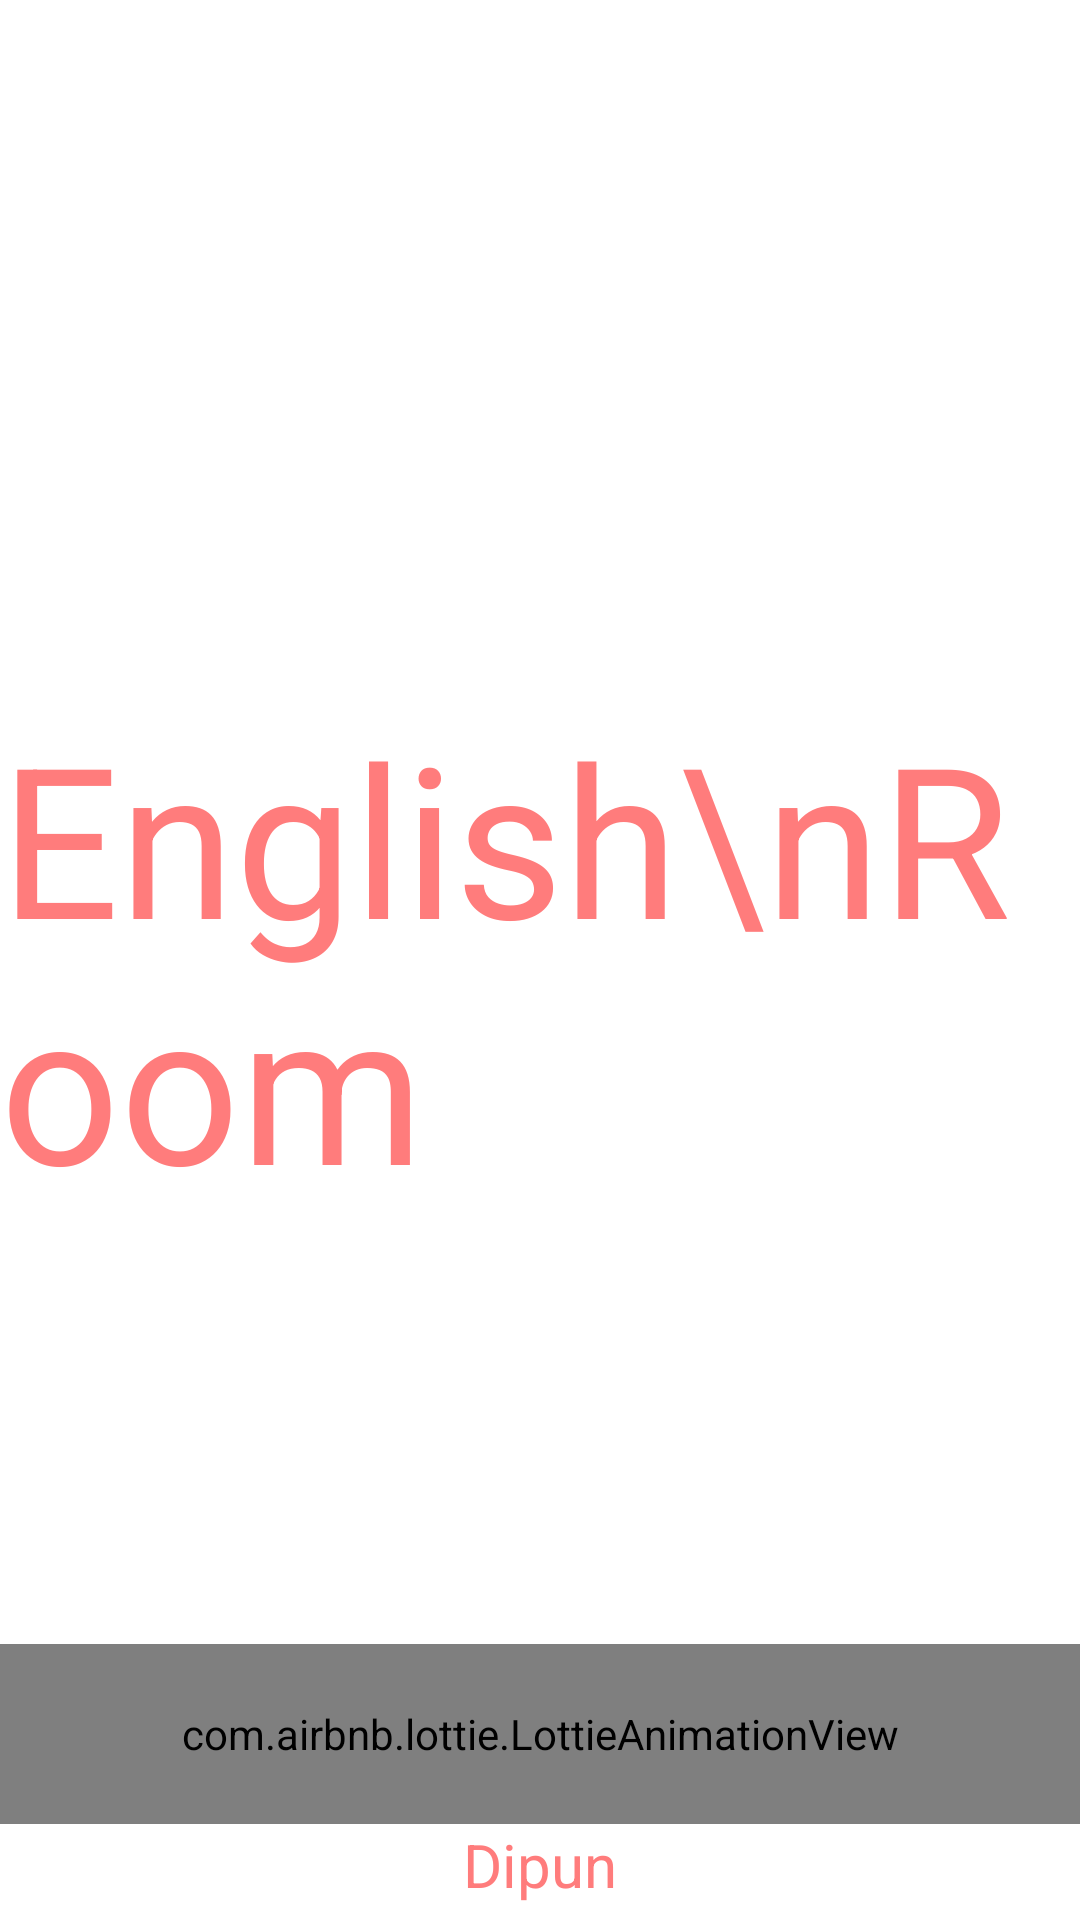

This screen was rendered from an Android layout file. Write that file and the resources it references.
<!-- AndroidManifest.xml: application theme Theme.Playroom -->
<!-- res/layout/activity_splash.xml -->
<?xml version="1.0" encoding="utf-8"?>
<RelativeLayout xmlns:android="http://schemas.android.com/apk/res/android"
    android:layout_width="match_parent"
    android:layout_height="match_parent"
    xmlns:app="http://schemas.android.com/apk/res-auto"
    android:background="@color/white">

    <TextView
        android:id="@+id/appNameSplash"
        android:layout_width="wrap_content"
        android:layout_height="wrap_content"
        android:layout_centerInParent="true"
        android:text="English\nRoom"
        android:textColor="@color/text_color"
        android:textSize="70sp" />

    <com.airbnb.lottie.LottieAnimationView
        android:id="@+id/appLoader"
        android:layout_width="match_parent"
        android:layout_height="60dp"
        android:layout_above="@+id/companyName"
        android:layout_centerInParent="true"
        app:lottie_autoPlay="true"
        app:lottie_colorFilter="@color/tint_color"
        app:lottie_fileName="loader.json"
        app:lottie_loop="true" />

    <TextView
        android:id="@+id/companyName"
        android:layout_width="wrap_content"
        android:layout_height="wrap_content"
        android:layout_alignParentBottom="true"
        android:layout_centerInParent="true"
        android:layout_marginBottom="5dp"
        android:text="@string/company_name"
        android:textColor="@color/text_color"
        android:textSize="20sp" />

</RelativeLayout>
<!-- resources referenced by this layout -->
<resources>
  <color name="text_color">#FF7C7C</color>
  <color name="tint_color">#FF7C7C</color>
  <color name="white">#FFFFFFFF</color>
  <string name="company_name" translatable="false">Dipun</string>
  <style name="Theme.Playroom" parent="Theme.MaterialComponents.DayNight.NoActionBar">
          
          <item name="colorPrimary">@color/primary</item>
          <item name="colorPrimaryVariant">@color/primaryVariant</item>
          <item name="colorOnPrimary">@color/white</item>
          
          <item name="colorSecondary">@color/primary</item>
          <item name="colorSecondaryVariant">@color/primaryVariant</item>
          <item name="colorOnSecondary">@color/black</item>
          
          <item name="android:statusBarColor" tools:targetApi="l">?attr/colorPrimaryVariant</item>
          
          <item name="android:navigationBarColor">?attr/colorPrimaryVariant</item>
          
  
          <item name="fontFamily">@font/sans</item>
  
      </style>
  <color name="primary">#FF7C7C</color>
  <color name="primaryVariant">#FF7C7C</color>
  <color name="black">#FF000000</color>
</resources>
